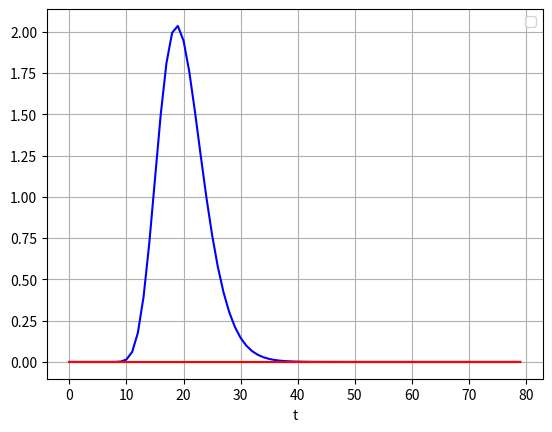

This figure's Python source: (Note: this script raises an exception after producing the figure.)
import os

import numpy as np
from scipy.integrate import odeint
import matplotlib.pyplot as plt

segs = 500
D = 250


def system_ODE(C, t, k=None, F=None, C_in_data=None):
    step = int(t)

    try:
        C_in = C_in_data[step]
    except:
        C_in = C_in_data[-1]

    C = np.array(np.split(C, 3))

    r_1 = -k[0] * C[0, :] ** 2 + k[3] * C[1, :] ** 2
    r_2 = -k[1] * C[1, :] ** 2 + k[2] * C[2, :] ** 2

    r = np.stack((r_1, -r_1 + r_2, -r_2), axis=1).transpose()
    r = 0

    dC = get_d(C)
    d2C = get_d(dC)

    dC[:, 0] = - C_in + C[:, 0]
    dC[:, 1:] = C[:, 1:] - C[:, :-1]

    dydt = r - F * segs * dC + D * d2C
    # dydt[:, 0] = dydt[:, 0] + F * C_in

    dydt2 = dydt.flatten()

    if t > 1:
        a = 0

    return dydt2


def get_d(y, h=1):
    h = 1
    dy = np.zeros_like(y)
    dy[:, 0] = (-3 * y[:, 0] + 4 * y[:, 1] - y[:, 2]) / (2 * h)
    dy[:, 1:-1] = (y[:, 2:] - y[:, :-2]) / (2 * h)
    dy[:, -1] = (y[:, -3] - 4 * y[:, -2] + 3 * y[:, -1]) / (2 * h)

    return dy


C_0 = np.zeros(segs * 3)
C_0[0] = 1

size = 1
period = 80

C_in = np.zeros([size * period, 3])

# for i in range(size):
#     magn = np.random.rand(3)
#     for C in C_in[i * period:(i + 1) * period]:
#         C[:] = magn

# C_in[100*i:100*(i+1)][0] = np.random.rand(1)*np.ones((100,1))

k = [0.5, 0.3, 0.1, 0.006]
F = 0.05
t = np.linspace(0, size * period - 1, size * period)

para = (k, F, C_in)

sol = odeint(system_ODE, C_0, t, args=para, rtol=1e-12, atol=1e-10)

sol = sol.reshape((size * period, 3, segs))
sol = sol[:, :, -1]

s = 10

# plt.plot(t[::s], sol[::s, 0]/sum(sol[::s, 0]), 'bo', label='A(t)')
# plt.plot(t[::s], sol[::s, 1], 'go', label='B(t)')
# plt.plot(t[::s], sol[::s, 2], 'ro', label='C(t)')
plt.plot(t, sol[:, 0] / sum(sol[:, 0]) * 20, 'b')
plt.plot(t, sol[:, 1], 'g')
plt.plot(t, sol[:, 2], 'r')
plt.legend(loc='best')
plt.xlabel('t')
# plt.ylim(0,2)
plt.grid()
plt.show()

dir = os.path.dirname(os.path.abspath(__file__))
save_dir = os.path.join(dir, 'PFR_dif_RTD/')
if not os.path.exists(save_dir):
    os.makedirs(save_dir)
#
with open(os.path.join(save_dir, 'RTD.npy'), 'wb') as f:
    np.save(f, sol[:, 0])
#
# with open(os.path.join(save_dir, 'Reactor_ODE_1_data_output.npy'), 'wb') as f:
#     np.save(f, sol)
#
# with open(os.path.join(save_dir, 'Reactor_ODE_1_data_input.npy'), 'wb') as f:
#     np.save(f, C_in)
